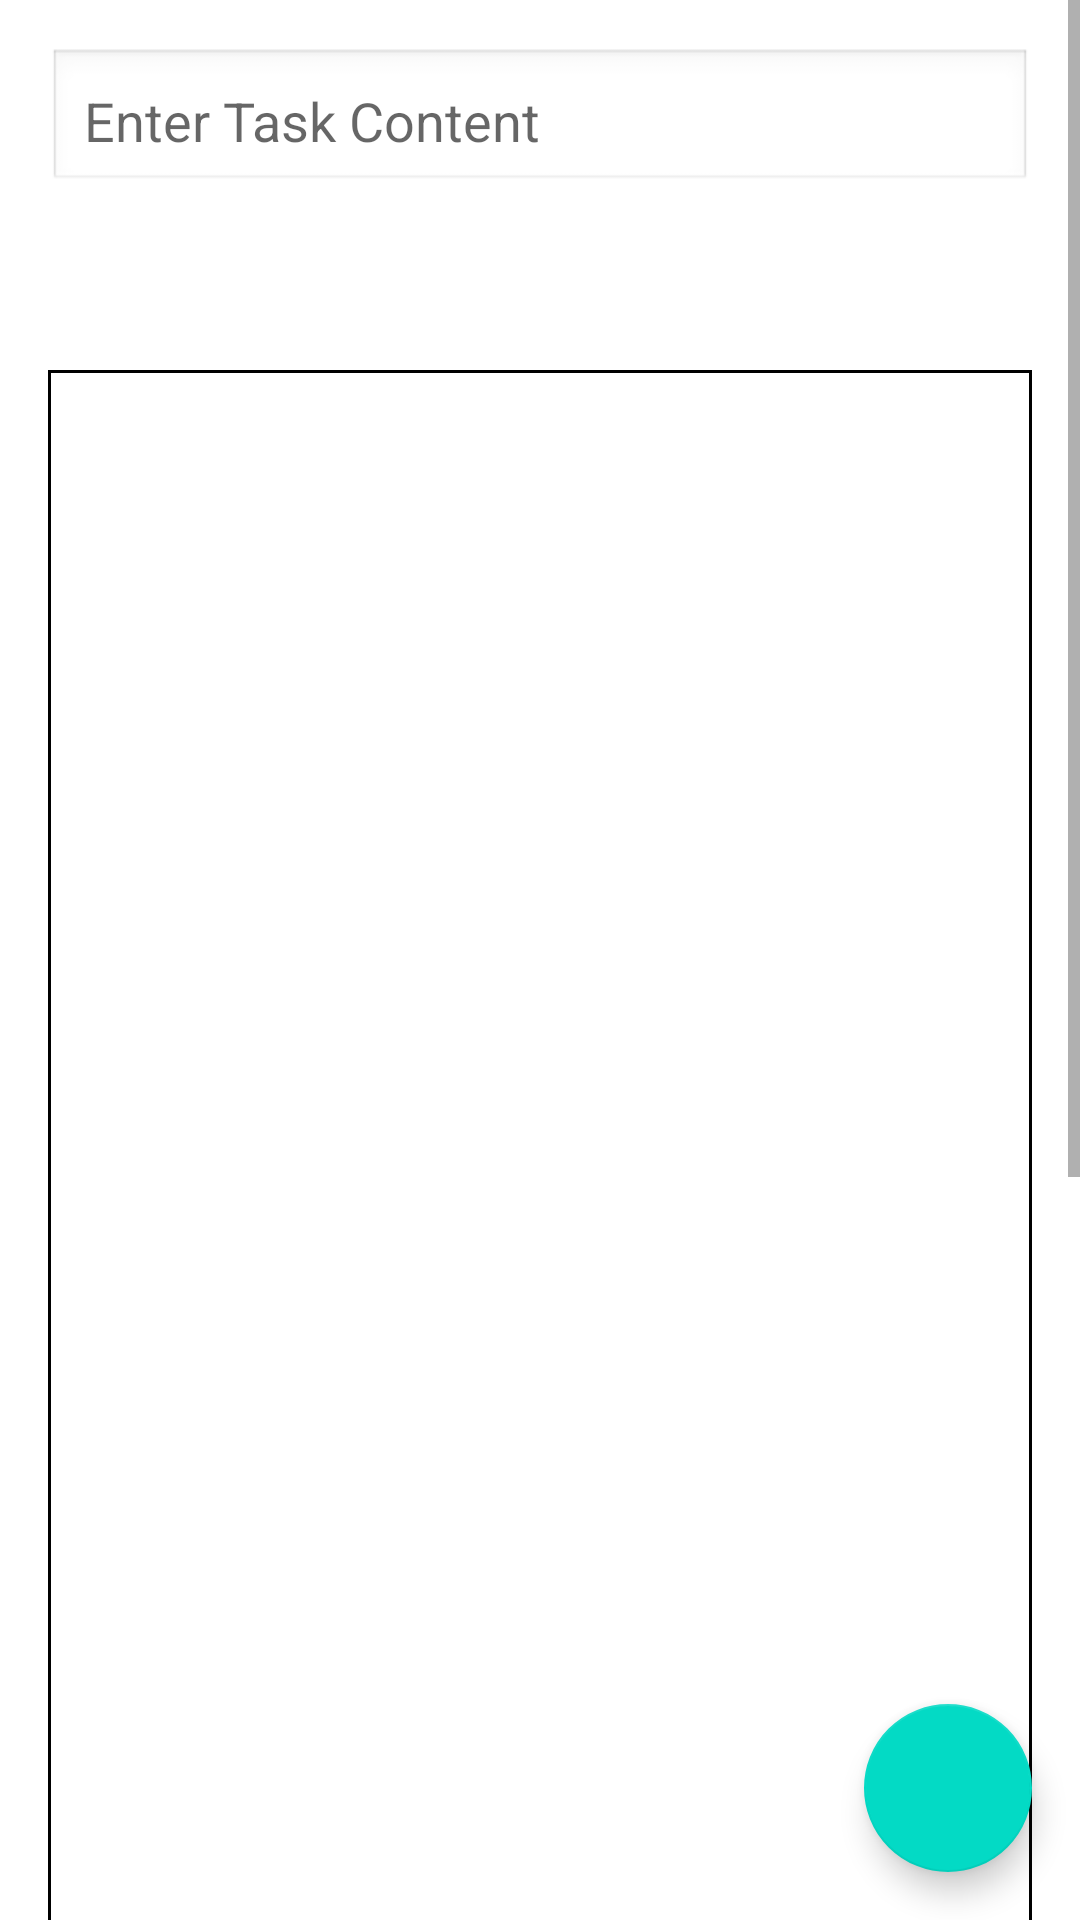

This screen was rendered from an Android layout file. Write that file and the resources it references.
<!-- AndroidManifest.xml: application theme Theme.Senior_Project -->
<!-- res/layout/activity_edit.xml -->
<androidx.coordinatorlayout.widget.CoordinatorLayout
    xmlns:android="http://schemas.android.com/apk/res/android"
    android:id="@+id/coordinatorLayout"
    android:layout_width="match_parent"
    android:layout_height="match_parent">

    <ScrollView
        android:layout_width="match_parent"
        android:layout_height="match_parent">

        <LinearLayout
            android:layout_width="match_parent"
            android:layout_height="wrap_content"
            android:orientation="vertical"
            android:padding="16dp">

            <EditText
                android:id="@+id/editTextTaskContent"
                android:layout_width="match_parent"
                android:layout_height="wrap_content"
                android:hint="Enter Task Content"
                android:padding="12dp"
                android:layout_marginBottom="16dp"
                android:background="@android:drawable/edit_text" />

            <LinearLayout
                android:layout_width="match_parent"
                android:layout_height="wrap_content"
                android:orientation="vertical"
                android:layout_marginBottom="16dp">

                <LinearLayout
                    android:id="@+id/monthYearLayout"
                    android:layout_width="match_parent"
                    android:layout_height="wrap_content"
                    android:orientation="horizontal"
                    android:gravity="center"
                    android:clickable="true"
                    android:focusable="true"
                    android:background="?attr/selectableItemBackground"
                    android:padding="8dp">

                    <TextView
                        android:id="@+id/monthYearText"
                        android:layout_width="wrap_content"
                        android:layout_height="wrap_content"
                        android:textSize="20sp"
                        android:textColor="@color/black"
                        android:gravity="center" />

                    <ImageView
                        android:id="@+id/dropdownArrow"
                        android:layout_width="24dp"
                        android:layout_height="24dp"
                        android:layout_marginStart="8dp"
                        android:src="@drawable/ic_arrow_down"
                        android:tint="@color/black" />
                </LinearLayout>

                <GridView
                    android:id="@+id/calendarGrid"
                    android:layout_width="match_parent"
                    android:layout_height="534dp"
                    android:background="@drawable/calendar_border"
                    android:horizontalSpacing="2dp"
                    android:numColumns="7"
                    android:padding="4dp"
                    android:stretchMode="columnWidth"
                    android:verticalSpacing="2dp" />
            </LinearLayout>

            <LinearLayout
                android:layout_width="match_parent"
                android:layout_height="wrap_content"
                android:layout_marginTop="16dp"
                android:orientation="vertical">

                <LinearLayout
                    android:layout_width="match_parent"
                    android:layout_height="wrap_content"
                    android:orientation="horizontal">

                    <TextView
                        android:layout_width="wrap_content"
                        android:layout_height="wrap_content"
                        android:text="From:" />

                    <TimePicker
                        android:id="@+id/fromTimePicker"
                        android:layout_width="0dp"
                        android:layout_height="120dp"
                        android:layout_weight="1"
                        android:timePickerMode="spinner" />
                </LinearLayout>

                <LinearLayout
                    android:layout_width="match_parent"
                    android:layout_height="wrap_content"
                    android:orientation="horizontal">

                    <TextView
                        android:layout_width="wrap_content"
                        android:layout_height="wrap_content"
                        android:text="To:     " />

                    <TimePicker
                        android:id="@+id/toTimePicker"
                        android:layout_width="0dp"
                        android:layout_height="120dp"
                        android:layout_weight="1"
                        android:timePickerMode="spinner" />
                </LinearLayout>
            </LinearLayout>

            <LinearLayout
                android:layout_width="match_parent"
                android:layout_height="wrap_content"
                android:orientation="horizontal"
                android:gravity="center"
                android:layout_marginBottom="24dp">

                <Switch
                    android:id="@+id/switch1"
                    android:layout_width="wrap_content"
                    android:layout_height="wrap_content"
                    android:text="Important"
                    android:layout_marginEnd="32dp" />

                <Switch
                    android:id="@+id/noticeSwitch"
                    android:layout_width="wrap_content"
                    android:layout_height="wrap_content"
                    android:text="Notice" />
            </LinearLayout>

            <Button
                android:id="@+id/buttonSave"
                android:layout_width="match_parent"
                android:layout_height="wrap_content"
                android:text="Save"
                android:textSize="16sp"
                android:padding="12dp" />
        </LinearLayout>
    </ScrollView>

    <com.google.android.material.floatingactionbutton.FloatingActionButton
        android:id="@+id/fab"
        android:layout_width="wrap_content"
        android:layout_height="wrap_content"
        android:layout_gravity="end|bottom"
        android:layout_margin="16dp"
        android:contentDescription="@string/chatbot" />
</androidx.coordinatorlayout.widget.CoordinatorLayout>
<!-- resources referenced by this layout -->
<resources>
  <color name="black">#FF000000</color>
  <!-- drawable calendar_border (drawable) -->
  <shape xmlns:android="http://schemas.android.com/apk/res/android">
      <stroke
          android:width="1dp"
          android:color="@android:color/black" />
      <solid android:color="@android:color/transparent" />
  </shape>
  <string name="chatbot" />
  <style name="Theme.Senior_Project" parent="Theme.MaterialComponents.DayNight.DarkActionBar">
          
          <item name="colorPrimary">@color/purple_500</item>
          <item name="colorPrimaryVariant">@color/purple_700</item>
          <item name="colorOnPrimary">@color/white</item>
          
          <item name="colorSecondary">@color/teal_200</item>
          <item name="colorSecondaryVariant">@color/teal_700</item>
          <item name="colorOnSecondary">@color/black</item>
          
          <item name="android:statusBarColor">?attr/colorPrimaryVariant</item>
          
      </style>
  <color name="purple_500">#FF6200EE</color>
  <color name="purple_700">#FF3700B3</color>
  <color name="white">#FFFFFFFF</color>
  <color name="teal_200">#FF03DAC5</color>
  <color name="teal_700">#FF018786</color>
</resources>
